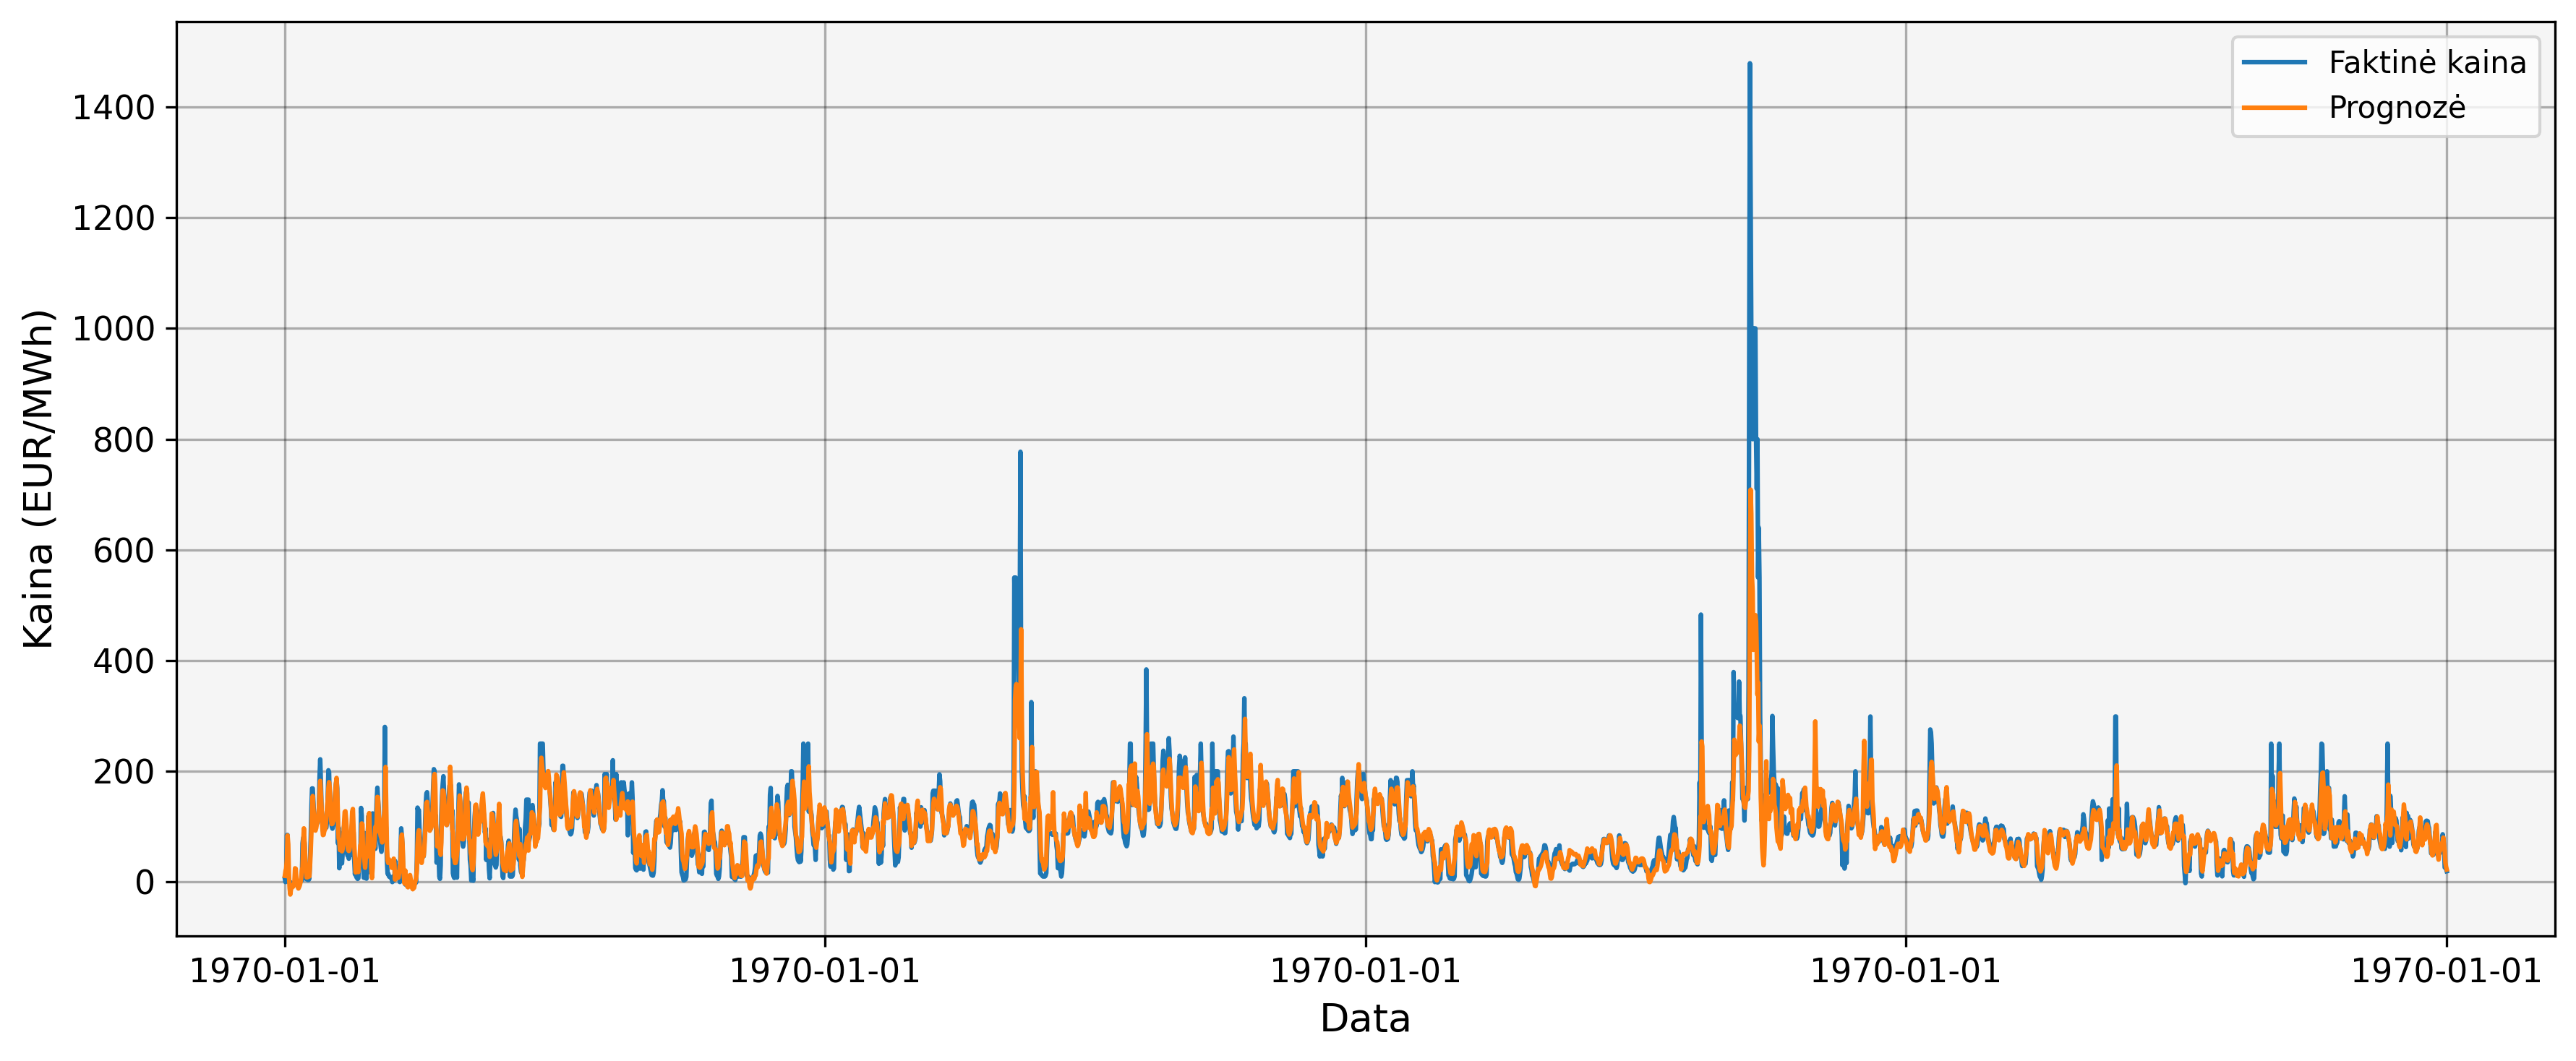

Data behind this chart, as committed beside it:
date, actual, predicted
0, 6.4, 11.23
1, 0.0, 20.01
2, 9.79, 24.07
3, 85.02, 42.13
4, 85.0, 84.16
5, 8.11, 68.23
6, -0.01, 15.1
7, 0.0, -10.49
8, -0.01, -22.52
9, -1.68, -13.41
10, -1.99, -5.928
11, -2.04, -9.156
12, -2.07, -8.58
13, -2.05, -4.582
14, -1.8, -2.492
15, -1.1, 24.88
16, -0.02, 24.16
17, 0.51, 4.937
18, 1.31, -3.668
19, 1.36, -9.101
20, 1.3, -11.64
21, 1.32, -9.035
22, 1.35, -5.792
23, 1.64, -0.3748
24, 2.5, 7.193
25, 3.33, 20.23
26, 70.03, 27.01
27, 80.06, 71.88
28, 80.05, 97.03
29, 70.08, 69.36
30, 33.08, 43.18
31, 6.05, 24.49
32, 4.99, 8.508
33, 4.73, 8.565
34, 3.76, 13.43
35, 3.9, 11.91
36, 6.08, 10.1
37, 40.01, 28.95
38, 79.05, 55.97
39, 132.4, 86.85
40, 169.2, 120.9
41, 169.1, 155.4
42, 143.3, 133.2
43, 118.1, 110.4
44, 105.4, 93.94
45, 105, 92.99
46, 105, 97.18
47, 105, 104.7
48, 107.3, 109.6
49, 110.3, 119.7
50, 129.3, 132.8
51, 189.2, 158
52, 221.7, 182.7
53, 180.1, 159.2
54, 129.6, 132.7
55, 120.0, 100.5
56, 92.48, 84.86
57, 104.0, 85.43
58, 100.6, 92.32
59, 99.9, 94.7
... 3,118 more rows
